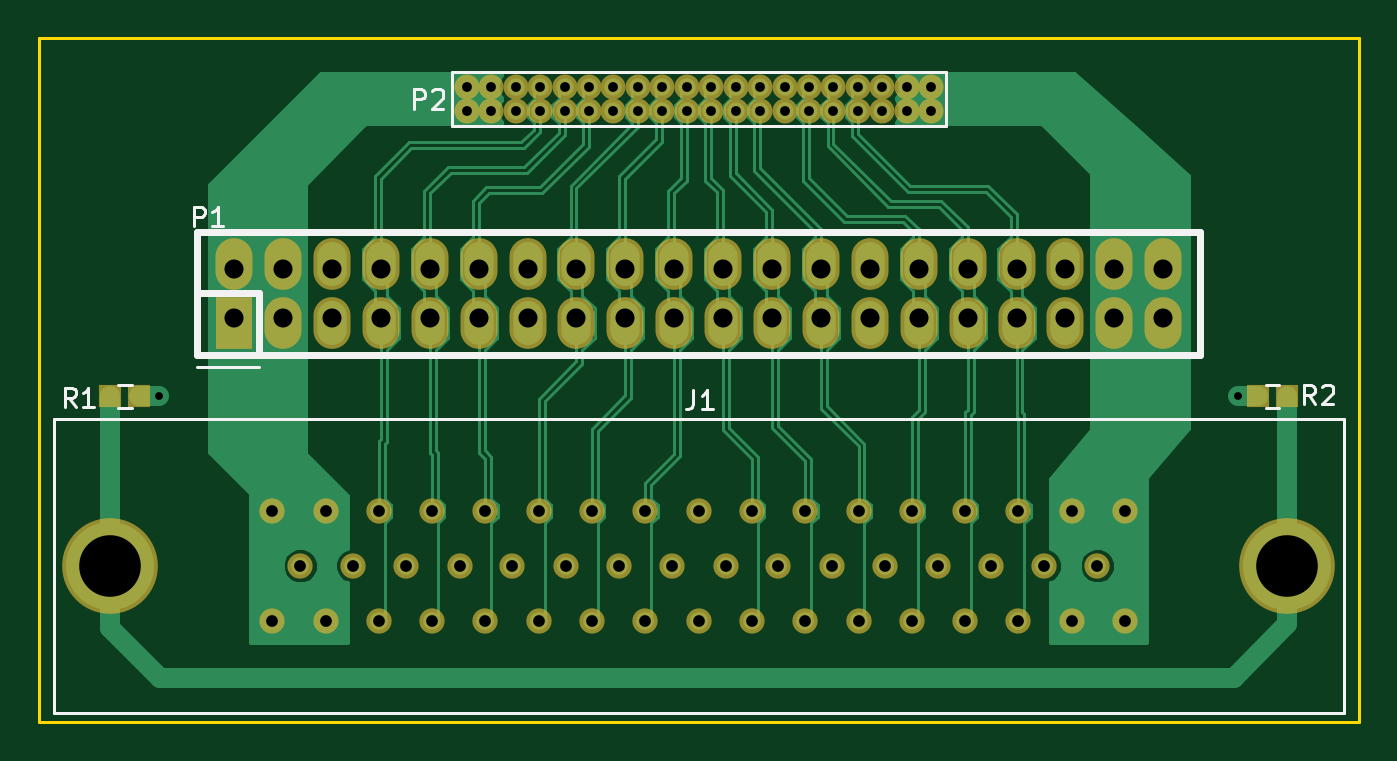
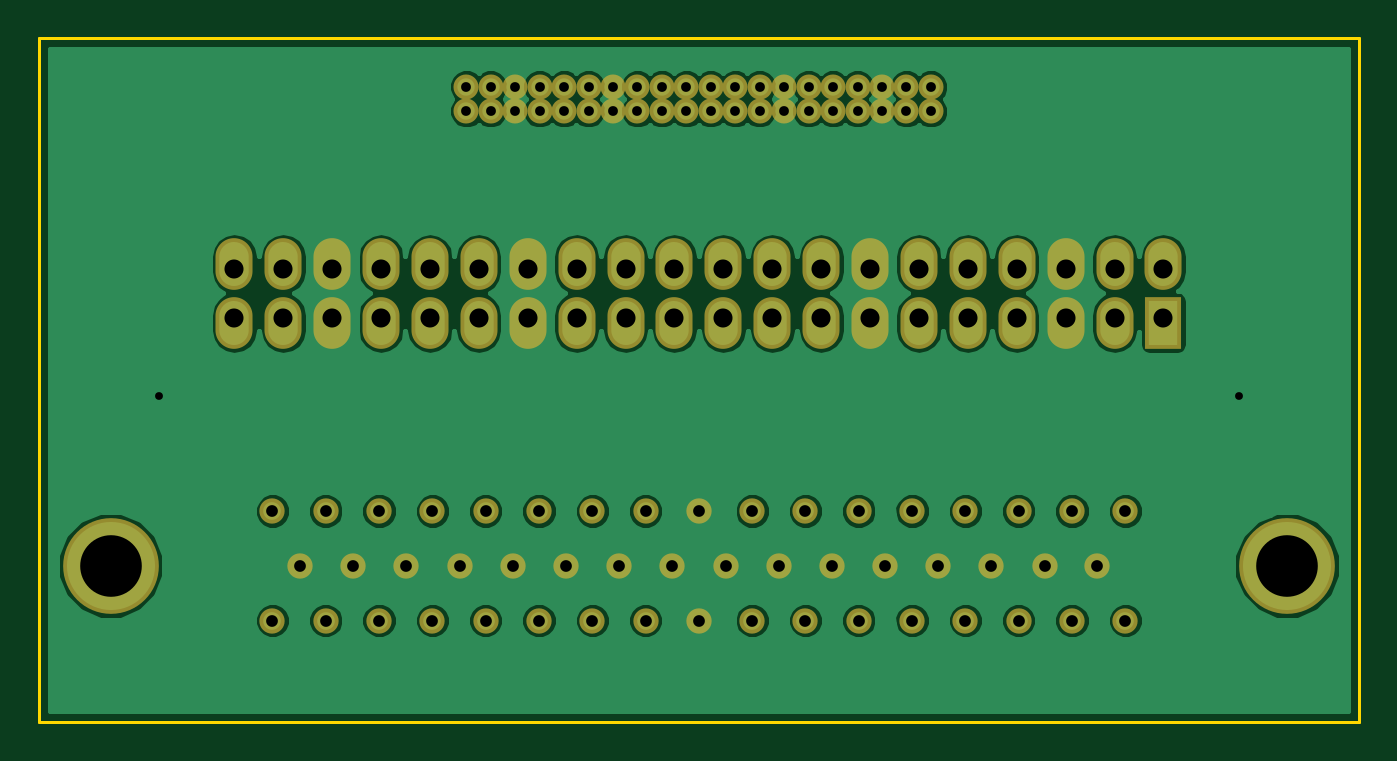
Circuit board: 10 layer files. Board 68.6 x 35.6 mm.
- bottom_copper: FT_board_in-B.Cu.gbr (67578 bytes)
- bottom_mask: FT_board_in-B.Mask.gbr (3764 bytes)
- paste: FT_board_in-B.Paste.gbr (286 bytes)
- bottom_silk: FT_board_in-B.SilkS.gbr (287 bytes)
- outline: FT_board_in-Edge.Cuts.gbr (515 bytes)
- top_copper: FT_board_in-F.Cu.gbr (32950 bytes)
- top_mask: FT_board_in-F.Mask.gbr (3897 bytes)
- paste: FT_board_in-F.Paste.gbr (419 bytes)
- top_silk: FT_board_in-F.SilkS.gbr (3714 bytes)
- drill: FT_board_in.drl (2356 bytes)

=== bottom_copper: FT_board_in-B.Cu.gbr (67578 bytes, source omitted) ===
=== bottom_mask: FT_board_in-B.Mask.gbr ===
G04 #@! TF.FileFunction,Soldermask,Bot*
%FSLAX46Y46*%
G04 Gerber Fmt 4.6, Leading zero omitted, Abs format (unit mm)*
G04 Created by KiCad (PCBNEW 4.0.4-stable) date 2016 October 17, Monday 14:50:17*
%MOMM*%
%LPD*%
G01*
G04 APERTURE LIST*
%ADD10C,0.100000*%
%ADD11R,1.924000X2.686000*%
%ADD12O,1.924000X2.686000*%
%ADD13C,1.300000*%
%ADD14C,4.972000*%
%ADD15C,1.314400*%
G04 APERTURE END LIST*
D10*
D11*
X117419120Y-89809320D03*
D12*
X119959120Y-89809320D03*
X122499120Y-89809320D03*
X125039120Y-89809320D03*
X127579120Y-89809320D03*
X130119120Y-89809320D03*
X132659120Y-89809320D03*
X135199120Y-89809320D03*
X137739120Y-89809320D03*
X140279120Y-89809320D03*
X142819120Y-89809320D03*
X145359120Y-89809320D03*
X147899120Y-89809320D03*
X150439120Y-89809320D03*
X152979120Y-89809320D03*
X155519120Y-89809320D03*
X158059120Y-89809320D03*
X160599120Y-89809320D03*
X163139120Y-89809320D03*
X165679120Y-89809320D03*
X117419120Y-86761320D03*
X119959120Y-86761320D03*
X122499120Y-86761320D03*
X125039120Y-86761320D03*
X127579120Y-86761320D03*
X130119120Y-86761320D03*
X132659120Y-86761320D03*
X135199120Y-86761320D03*
X137739120Y-86761320D03*
X140279120Y-86761320D03*
X142819120Y-86761320D03*
X145359120Y-86761320D03*
X147899120Y-86761320D03*
X150439120Y-86761320D03*
X152979120Y-86761320D03*
X155519120Y-86761320D03*
X158059120Y-86761320D03*
X160599120Y-86761320D03*
X163139120Y-86761320D03*
X165679120Y-86761320D03*
D13*
X129499360Y-77541120D03*
X130769360Y-77541120D03*
X132039360Y-77541120D03*
X133309360Y-77541120D03*
X134579360Y-77541120D03*
X135849360Y-77541120D03*
X137119360Y-77541120D03*
X138389360Y-77541120D03*
X139659360Y-77541120D03*
X140929360Y-77541120D03*
X142199360Y-77541120D03*
X143469360Y-77541120D03*
X144739360Y-77541120D03*
X146009360Y-77541120D03*
X147279360Y-77541120D03*
X148549360Y-77541120D03*
X149819360Y-77541120D03*
X151089360Y-77541120D03*
X152359360Y-77541120D03*
X153629360Y-77541120D03*
X129499360Y-78811120D03*
X130769360Y-78811120D03*
X132039360Y-78811120D03*
X133309360Y-78811120D03*
X134579360Y-78811120D03*
X135849360Y-78811120D03*
X137119360Y-78811120D03*
X138389360Y-78811120D03*
X139659360Y-78811120D03*
X140929360Y-78811120D03*
X142199360Y-78811120D03*
X143469360Y-78811120D03*
X144739360Y-78811120D03*
X146009360Y-78811120D03*
X147279360Y-78811120D03*
X148549360Y-78811120D03*
X149819360Y-78811120D03*
X151089360Y-78811120D03*
X152359360Y-78811120D03*
X153629360Y-78811120D03*
D14*
X172105320Y-102433120D03*
X110992920Y-102433120D03*
D15*
X163697920Y-99588320D03*
X160929320Y-99588320D03*
X158160720Y-99588320D03*
X155392120Y-99588320D03*
X152623520Y-99588320D03*
X149854920Y-99588320D03*
X147086320Y-99588320D03*
X144317720Y-99588320D03*
X141549120Y-99588320D03*
X138780520Y-99588320D03*
X136011920Y-99588320D03*
X133243320Y-99588320D03*
X130474720Y-99588320D03*
X127706120Y-99588320D03*
X124937520Y-99588320D03*
X122168920Y-99588320D03*
X119400320Y-99588320D03*
X162250120Y-102433120D03*
X152623520Y-105277920D03*
X155392120Y-105277920D03*
X158160720Y-105277920D03*
X149854920Y-105277920D03*
X147086320Y-105277920D03*
X160929320Y-105277920D03*
X163697920Y-105277920D03*
X124937520Y-105277920D03*
X119400320Y-105277920D03*
X122168920Y-105277920D03*
X141549120Y-105277920D03*
X130474720Y-105277920D03*
X144317720Y-105277920D03*
X133243320Y-105277920D03*
X138780520Y-105277920D03*
X136011920Y-105277920D03*
X127706120Y-105277920D03*
X159506920Y-102433120D03*
X156738320Y-102433120D03*
X153969720Y-102433120D03*
X151226520Y-102433120D03*
X148457920Y-102433120D03*
X145689320Y-102433120D03*
X142946120Y-102433120D03*
X140152120Y-102433120D03*
X137408920Y-102433120D03*
X134640320Y-102433120D03*
X131871720Y-102433120D03*
X129128520Y-102433120D03*
X126359920Y-102433120D03*
X123591320Y-102433120D03*
X120848120Y-102433120D03*
M02*

=== paste: FT_board_in-B.Paste.gbr ===
G04 #@! TF.FileFunction,Paste,Bot*
%FSLAX46Y46*%
G04 Gerber Fmt 4.6, Leading zero omitted, Abs format (unit mm)*
G04 Created by KiCad (PCBNEW 4.0.4-stable) date 2016 October 17, Monday 14:50:17*
%MOMM*%
%LPD*%
G01*
G04 APERTURE LIST*
%ADD10C,0.100000*%
G04 APERTURE END LIST*
D10*
M02*

=== bottom_silk: FT_board_in-B.SilkS.gbr ===
G04 #@! TF.FileFunction,Legend,Bot*
%FSLAX46Y46*%
G04 Gerber Fmt 4.6, Leading zero omitted, Abs format (unit mm)*
G04 Created by KiCad (PCBNEW 4.0.4-stable) date 2016 October 17, Monday 14:50:17*
%MOMM*%
%LPD*%
G01*
G04 APERTURE LIST*
%ADD10C,0.100000*%
G04 APERTURE END LIST*
D10*
M02*

=== outline: FT_board_in-Edge.Cuts.gbr ===
G04 #@! TF.FileFunction,Profile,NP*
%FSLAX46Y46*%
G04 Gerber Fmt 4.6, Leading zero omitted, Abs format (unit mm)*
G04 Created by KiCad (PCBNEW 4.0.4-stable) date 2016 October 17, Monday 14:50:17*
%MOMM*%
%LPD*%
G01*
G04 APERTURE LIST*
%ADD10C,0.100000*%
%ADD11C,0.150000*%
G04 APERTURE END LIST*
D10*
D11*
X107259120Y-75001120D02*
X107259120Y-110561120D01*
X175839120Y-75001120D02*
X107259120Y-75001120D01*
X175839120Y-110561120D02*
X175839120Y-75001120D01*
X107259120Y-110561120D02*
X175839120Y-110561120D01*
M02*

=== top_copper: FT_board_in-F.Cu.gbr (32950 bytes, source omitted) ===
=== top_mask: FT_board_in-F.Mask.gbr ===
G04 #@! TF.FileFunction,Soldermask,Top*
%FSLAX46Y46*%
G04 Gerber Fmt 4.6, Leading zero omitted, Abs format (unit mm)*
G04 Created by KiCad (PCBNEW 4.0.4-stable) date 2016 October 17, Monday 14:50:17*
%MOMM*%
%LPD*%
G01*
G04 APERTURE LIST*
%ADD10C,0.100000*%
%ADD11R,1.924000X2.686000*%
%ADD12O,1.924000X2.686000*%
%ADD13C,1.300000*%
%ADD14R,1.200000X1.150000*%
%ADD15C,4.972000*%
%ADD16C,1.314400*%
G04 APERTURE END LIST*
D10*
D11*
X117419120Y-89809320D03*
D12*
X119959120Y-89809320D03*
X122499120Y-89809320D03*
X125039120Y-89809320D03*
X127579120Y-89809320D03*
X130119120Y-89809320D03*
X132659120Y-89809320D03*
X135199120Y-89809320D03*
X137739120Y-89809320D03*
X140279120Y-89809320D03*
X142819120Y-89809320D03*
X145359120Y-89809320D03*
X147899120Y-89809320D03*
X150439120Y-89809320D03*
X152979120Y-89809320D03*
X155519120Y-89809320D03*
X158059120Y-89809320D03*
X160599120Y-89809320D03*
X163139120Y-89809320D03*
X165679120Y-89809320D03*
X117419120Y-86761320D03*
X119959120Y-86761320D03*
X122499120Y-86761320D03*
X125039120Y-86761320D03*
X127579120Y-86761320D03*
X130119120Y-86761320D03*
X132659120Y-86761320D03*
X135199120Y-86761320D03*
X137739120Y-86761320D03*
X140279120Y-86761320D03*
X142819120Y-86761320D03*
X145359120Y-86761320D03*
X147899120Y-86761320D03*
X150439120Y-86761320D03*
X152979120Y-86761320D03*
X155519120Y-86761320D03*
X158059120Y-86761320D03*
X160599120Y-86761320D03*
X163139120Y-86761320D03*
X165679120Y-86761320D03*
D13*
X129499360Y-77541120D03*
X130769360Y-77541120D03*
X132039360Y-77541120D03*
X133309360Y-77541120D03*
X134579360Y-77541120D03*
X135849360Y-77541120D03*
X137119360Y-77541120D03*
X138389360Y-77541120D03*
X139659360Y-77541120D03*
X140929360Y-77541120D03*
X142199360Y-77541120D03*
X143469360Y-77541120D03*
X144739360Y-77541120D03*
X146009360Y-77541120D03*
X147279360Y-77541120D03*
X148549360Y-77541120D03*
X149819360Y-77541120D03*
X151089360Y-77541120D03*
X152359360Y-77541120D03*
X153629360Y-77541120D03*
X129499360Y-78811120D03*
X130769360Y-78811120D03*
X132039360Y-78811120D03*
X133309360Y-78811120D03*
X134579360Y-78811120D03*
X135849360Y-78811120D03*
X137119360Y-78811120D03*
X138389360Y-78811120D03*
X139659360Y-78811120D03*
X140929360Y-78811120D03*
X142199360Y-78811120D03*
X143469360Y-78811120D03*
X144739360Y-78811120D03*
X146009360Y-78811120D03*
X147279360Y-78811120D03*
X148549360Y-78811120D03*
X149819360Y-78811120D03*
X151089360Y-78811120D03*
X152359360Y-78811120D03*
X153629360Y-78811120D03*
D14*
X110991520Y-93619320D03*
X112491520Y-93619320D03*
X172106020Y-93619320D03*
X170606020Y-93619320D03*
D15*
X172105320Y-102433120D03*
X110992920Y-102433120D03*
D16*
X163697920Y-99588320D03*
X160929320Y-99588320D03*
X158160720Y-99588320D03*
X155392120Y-99588320D03*
X152623520Y-99588320D03*
X149854920Y-99588320D03*
X147086320Y-99588320D03*
X144317720Y-99588320D03*
X141549120Y-99588320D03*
X138780520Y-99588320D03*
X136011920Y-99588320D03*
X133243320Y-99588320D03*
X130474720Y-99588320D03*
X127706120Y-99588320D03*
X124937520Y-99588320D03*
X122168920Y-99588320D03*
X119400320Y-99588320D03*
X162250120Y-102433120D03*
X152623520Y-105277920D03*
X155392120Y-105277920D03*
X158160720Y-105277920D03*
X149854920Y-105277920D03*
X147086320Y-105277920D03*
X160929320Y-105277920D03*
X163697920Y-105277920D03*
X124937520Y-105277920D03*
X119400320Y-105277920D03*
X122168920Y-105277920D03*
X141549120Y-105277920D03*
X130474720Y-105277920D03*
X144317720Y-105277920D03*
X133243320Y-105277920D03*
X138780520Y-105277920D03*
X136011920Y-105277920D03*
X127706120Y-105277920D03*
X159506920Y-102433120D03*
X156738320Y-102433120D03*
X153969720Y-102433120D03*
X151226520Y-102433120D03*
X148457920Y-102433120D03*
X145689320Y-102433120D03*
X142946120Y-102433120D03*
X140152120Y-102433120D03*
X137408920Y-102433120D03*
X134640320Y-102433120D03*
X131871720Y-102433120D03*
X129128520Y-102433120D03*
X126359920Y-102433120D03*
X123591320Y-102433120D03*
X120848120Y-102433120D03*
M02*

=== paste: FT_board_in-F.Paste.gbr ===
G04 #@! TF.FileFunction,Paste,Top*
%FSLAX46Y46*%
G04 Gerber Fmt 4.6, Leading zero omitted, Abs format (unit mm)*
G04 Created by KiCad (PCBNEW 4.0.4-stable) date 2016 October 17, Monday 14:50:17*
%MOMM*%
%LPD*%
G01*
G04 APERTURE LIST*
%ADD10C,0.100000*%
%ADD11R,0.800000X0.750000*%
G04 APERTURE END LIST*
D10*
D11*
X110991520Y-93619320D03*
X112491520Y-93619320D03*
X172106020Y-93619320D03*
X170606020Y-93619320D03*
M02*

=== top_silk: FT_board_in-F.SilkS.gbr ===
G04 #@! TF.FileFunction,Legend,Top*
%FSLAX46Y46*%
G04 Gerber Fmt 4.6, Leading zero omitted, Abs format (unit mm)*
G04 Created by KiCad (PCBNEW 4.0.4-stable) date 2016 October 17, Monday 14:50:17*
%MOMM*%
%LPD*%
G01*
G04 APERTURE LIST*
%ADD10C,0.100000*%
%ADD11C,0.350000*%
%ADD12C,0.150000*%
G04 APERTURE END LIST*
D10*
D11*
X115514120Y-85110320D02*
X167584120Y-85110320D01*
X167584120Y-85110320D02*
X167584120Y-91460320D01*
X167584120Y-91460320D02*
X115514120Y-91460320D01*
X115514120Y-91460320D02*
X115514120Y-85110320D01*
X115514120Y-88285320D02*
X118689120Y-88285320D01*
X118689120Y-88285320D02*
X118689120Y-91460320D01*
D12*
X115514120Y-92095320D02*
X118689120Y-92095320D01*
X154391360Y-76779120D02*
X128737360Y-76779120D01*
X128737360Y-76779120D02*
X128737360Y-79573120D01*
X154391360Y-79573120D02*
X128737360Y-79573120D01*
X154391360Y-76779120D02*
X154391360Y-79573120D01*
X111391520Y-93019320D02*
X112091520Y-93019320D01*
X112091520Y-94219320D02*
X111391520Y-94219320D01*
X171706020Y-94219320D02*
X171006020Y-94219320D01*
X171006020Y-93019320D02*
X171706020Y-93019320D01*
X175051720Y-110078520D02*
X108046520Y-110078520D01*
X175051720Y-94787720D02*
X175051720Y-110078520D01*
X108046520Y-94787720D02*
X175051720Y-94787720D01*
X108046520Y-110078520D02*
X108046520Y-94787720D01*
X115346843Y-84776129D02*
X115346843Y-83785529D01*
X115724215Y-83785529D01*
X115818557Y-83832700D01*
X115865729Y-83879871D01*
X115912900Y-83974214D01*
X115912900Y-84115729D01*
X115865729Y-84210071D01*
X115818557Y-84257243D01*
X115724215Y-84304414D01*
X115346843Y-84304414D01*
X116856329Y-84776129D02*
X116290272Y-84776129D01*
X116573300Y-84776129D02*
X116573300Y-83785529D01*
X116478957Y-83927043D01*
X116384615Y-84021386D01*
X116290272Y-84068557D01*
X126769905Y-78684381D02*
X126769905Y-77684381D01*
X127150858Y-77684381D01*
X127246096Y-77732000D01*
X127293715Y-77779619D01*
X127341334Y-77874857D01*
X127341334Y-78017714D01*
X127293715Y-78112952D01*
X127246096Y-78160571D01*
X127150858Y-78208190D01*
X126769905Y-78208190D01*
X127722286Y-77779619D02*
X127769905Y-77732000D01*
X127865143Y-77684381D01*
X128103239Y-77684381D01*
X128198477Y-77732000D01*
X128246096Y-77779619D01*
X128293715Y-77874857D01*
X128293715Y-77970095D01*
X128246096Y-78112952D01*
X127674667Y-78684381D01*
X128293715Y-78684381D01*
X109180334Y-94178381D02*
X108847000Y-93702190D01*
X108608905Y-94178381D02*
X108608905Y-93178381D01*
X108989858Y-93178381D01*
X109085096Y-93226000D01*
X109132715Y-93273619D01*
X109180334Y-93368857D01*
X109180334Y-93511714D01*
X109132715Y-93606952D01*
X109085096Y-93654571D01*
X108989858Y-93702190D01*
X108608905Y-93702190D01*
X110132715Y-94178381D02*
X109561286Y-94178381D01*
X109847000Y-94178381D02*
X109847000Y-93178381D01*
X109751762Y-93321238D01*
X109656524Y-93416476D01*
X109561286Y-93464095D01*
X173569334Y-94051381D02*
X173236000Y-93575190D01*
X172997905Y-94051381D02*
X172997905Y-93051381D01*
X173378858Y-93051381D01*
X173474096Y-93099000D01*
X173521715Y-93146619D01*
X173569334Y-93241857D01*
X173569334Y-93384714D01*
X173521715Y-93479952D01*
X173474096Y-93527571D01*
X173378858Y-93575190D01*
X172997905Y-93575190D01*
X173950286Y-93146619D02*
X173997905Y-93099000D01*
X174093143Y-93051381D01*
X174331239Y-93051381D01*
X174426477Y-93099000D01*
X174474096Y-93146619D01*
X174521715Y-93241857D01*
X174521715Y-93337095D01*
X174474096Y-93479952D01*
X173902667Y-94051381D01*
X174521715Y-94051381D01*
X141271667Y-93305381D02*
X141271667Y-94019667D01*
X141224047Y-94162524D01*
X141128809Y-94257762D01*
X140985952Y-94305381D01*
X140890714Y-94305381D01*
X142271667Y-94305381D02*
X141700238Y-94305381D01*
X141985952Y-94305381D02*
X141985952Y-93305381D01*
X141890714Y-93448238D01*
X141795476Y-93543476D01*
X141700238Y-93591095D01*
M02*

=== drill: FT_board_in.drl ===
M48
;DRILL file {KiCad 4.0.4-stable} date 2016 October 17, Monday 14:50:35
;FORMAT={-:-/ absolute / inch / decimal}
FMAT,2
INCH,TZ
T1C0.016
T2C0.020
T3C0.024
T4C0.039
T5C0.126
%
G90
G05
M72
T1
X4.4691Y-3.6858
X6.6765Y-3.6858
T2
X5.0984Y-3.0528
X5.0984Y-3.1028
X5.1484Y-3.0528
X5.1484Y-3.1028
X5.1984Y-3.0528
X5.1984Y-3.1028
X5.2484Y-3.0528
X5.2484Y-3.1028
X5.2984Y-3.0528
X5.2984Y-3.1028
X5.3484Y-3.0528
X5.3484Y-3.1028
X5.3984Y-3.0528
X5.3984Y-3.1028
X5.4484Y-3.0528
X5.4484Y-3.1028
X5.4984Y-3.0528
X5.4984Y-3.1028
X5.5484Y-3.0528
X5.5484Y-3.1028
X5.5984Y-3.0528
X5.5984Y-3.1028
X5.6484Y-3.0528
X5.6484Y-3.1028
X5.6984Y-3.0528
X5.6984Y-3.1028
X5.7484Y-3.0528
X5.7484Y-3.1028
X5.7984Y-3.0528
X5.7984Y-3.1028
X5.8484Y-3.0528
X5.8484Y-3.1028
X5.8984Y-3.0528
X5.8984Y-3.1028
X5.9484Y-3.0528
X5.9484Y-3.1028
X5.9984Y-3.0528
X5.9984Y-3.1028
X6.0484Y-3.0528
X6.0484Y-3.1028
T3
X4.7008Y-3.9208
X4.7008Y-4.1448
X4.7578Y-4.0328
X4.8098Y-3.9208
X4.8098Y-4.1448
X4.8658Y-4.0328
X4.9188Y-3.9208
X4.9188Y-4.1448
X4.9748Y-4.0328
X5.0278Y-3.9208
X5.0278Y-4.1448
X5.0838Y-4.0328
X5.1368Y-3.9208
X5.1368Y-4.1448
X5.1918Y-4.0328
X5.2458Y-3.9208
X5.2458Y-4.1448
X5.3008Y-4.0328
X5.3548Y-3.9208
X5.3548Y-4.1448
X5.4098Y-4.0328
X5.4638Y-3.9208
X5.4638Y-4.1448
X5.5178Y-4.0328
X5.5728Y-3.9208
X5.5728Y-4.1448
X5.6278Y-4.0328
X5.6818Y-3.9208
X5.6818Y-4.1448
X5.7358Y-4.0328
X5.7908Y-3.9208
X5.7908Y-4.1448
X5.8448Y-4.0328
X5.8998Y-3.9208
X5.8998Y-4.1448
X5.9538Y-4.0328
X6.0088Y-3.9208
X6.0088Y-4.1448
X6.0618Y-4.0328
X6.1178Y-3.9208
X6.1178Y-4.1448
X6.1708Y-4.0328
X6.2268Y-3.9208
X6.2268Y-4.1448
X6.2798Y-4.0328
X6.3358Y-3.9208
X6.3358Y-4.1448
X6.3878Y-4.0328
X6.4448Y-3.9208
X6.4448Y-4.1448
T4
X4.6228Y-3.4258
X4.6228Y-3.5258
X4.7228Y-3.4258
X4.7228Y-3.5258
X4.8228Y-3.4258
X4.8228Y-3.5258
X4.9228Y-3.4258
X4.9228Y-3.5258
X5.0228Y-3.4258
X5.0228Y-3.5258
X5.1228Y-3.4258
X5.1228Y-3.5258
X5.2228Y-3.4258
X5.2228Y-3.5258
X5.3228Y-3.4258
X5.3228Y-3.5258
X5.4228Y-3.4258
X5.4228Y-3.5258
X5.5228Y-3.4258
X5.5228Y-3.5258
X5.6228Y-3.4258
X5.6228Y-3.5258
X5.7228Y-3.4258
X5.7228Y-3.5258
X5.8228Y-3.4258
X5.8228Y-3.5258
X5.9228Y-3.4258
X5.9228Y-3.5258
X6.0228Y-3.4258
X6.0228Y-3.5258
X6.1228Y-3.4258
X6.1228Y-3.5258
X6.2228Y-3.4258
X6.2228Y-3.5258
X6.3228Y-3.4258
X6.3228Y-3.5258
X6.4228Y-3.4258
X6.4228Y-3.5258
X6.5228Y-3.4258
X6.5228Y-3.5258
T5
X4.3698Y-4.0328
X6.7758Y-4.0328
T0
M30

